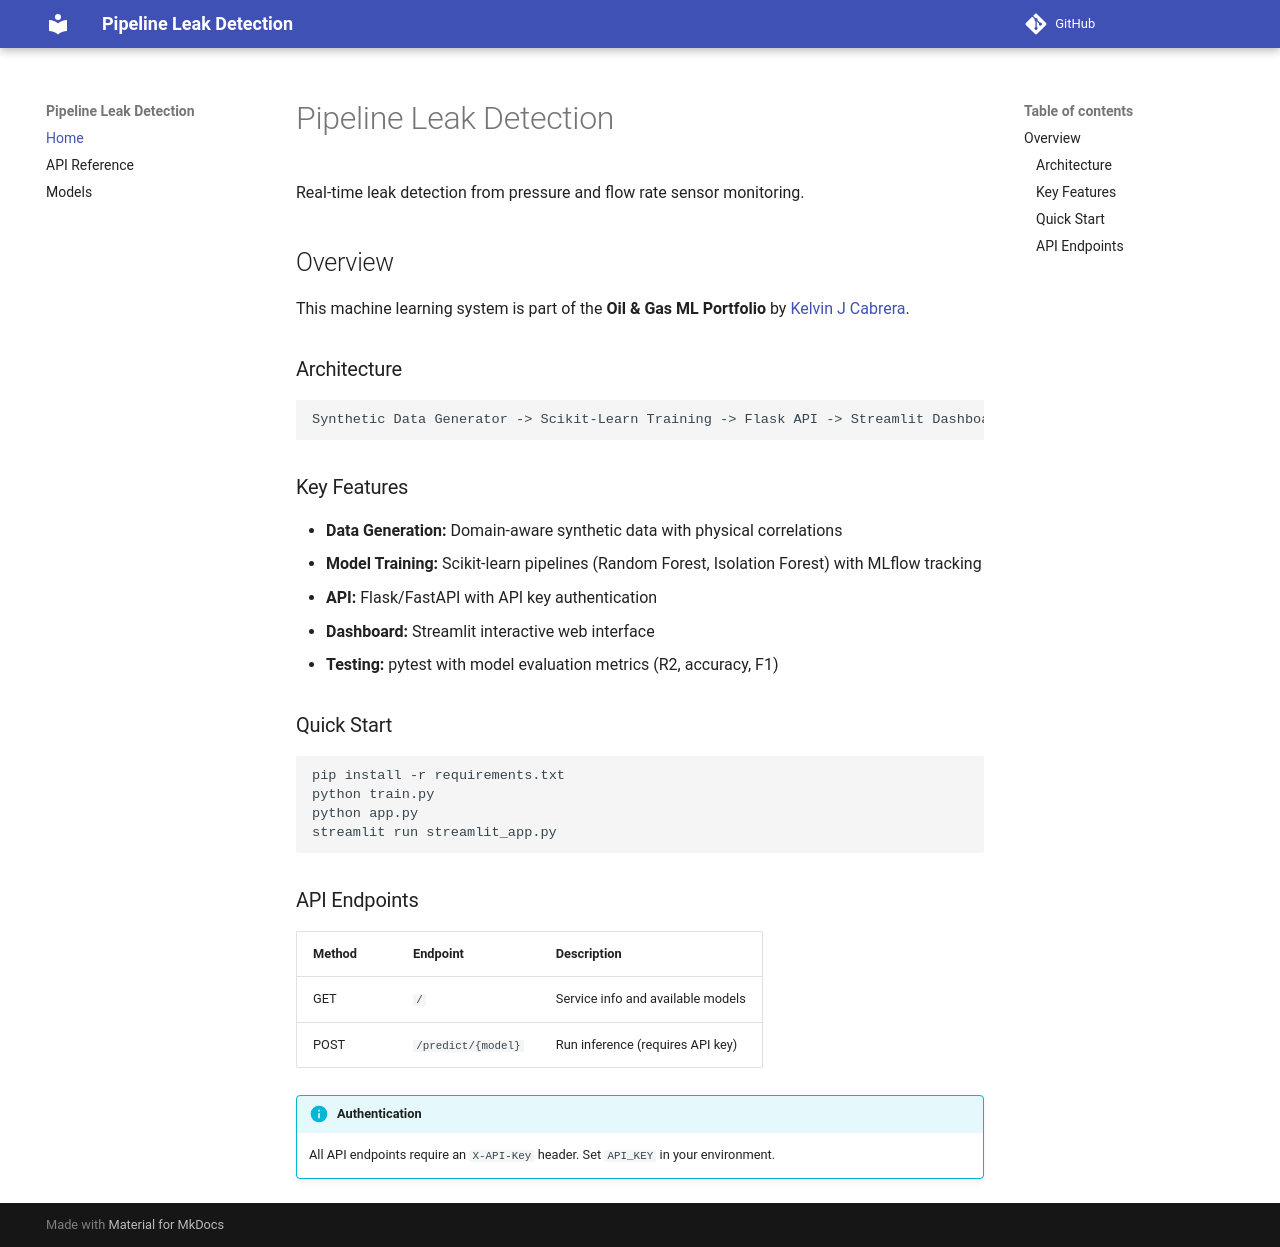

repository: kcabrera83/pipeline-leak-detection · page: index.html · generator: mkdocs

# Pipeline Leak Detection

Real-time leak detection from pressure and flow rate sensor monitoring.

## Overview

This machine learning system is part of the **Oil & Gas ML Portfolio** by [Kelvin J Cabrera](https://github.com/kcabrera83).

### Architecture

```
Synthetic Data Generator -> Scikit-Learn Training -> Flask API -> Streamlit Dashboard
```

### Key Features

- **Data Generation:** Domain-aware synthetic data with physical correlations
- **Model Training:** Scikit-learn pipelines (Random Forest, Isolation Forest) with MLflow tracking
- **API:** Flask/FastAPI with API key authentication
- **Dashboard:** Streamlit interactive web interface
- **Testing:** pytest with model evaluation metrics (R2, accuracy, F1)

### Quick Start

```bash
pip install -r requirements.txt
python train.py
python app.py
streamlit run streamlit_app.py
```

### API Endpoints

| Method | Endpoint | Description |
|--------|----------|-------------|
| GET | `/` | Service info and available models |
| POST | `/predict/{model}` | Run inference (requires API key) |

!!! info "Authentication"
    All API endpoints require an `X-API-Key` header. Set `API_KEY` in your environment.
